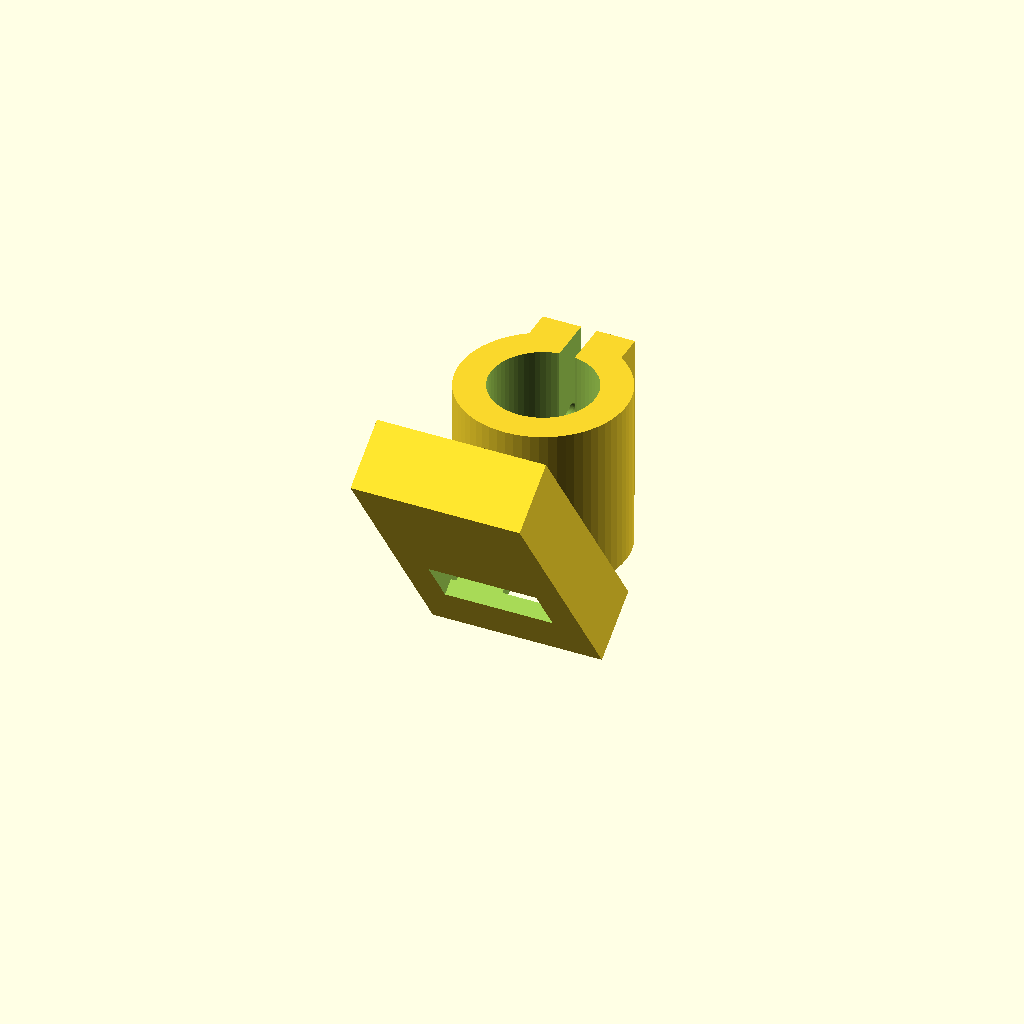
Cell 1: rendered with the file's own defaults.
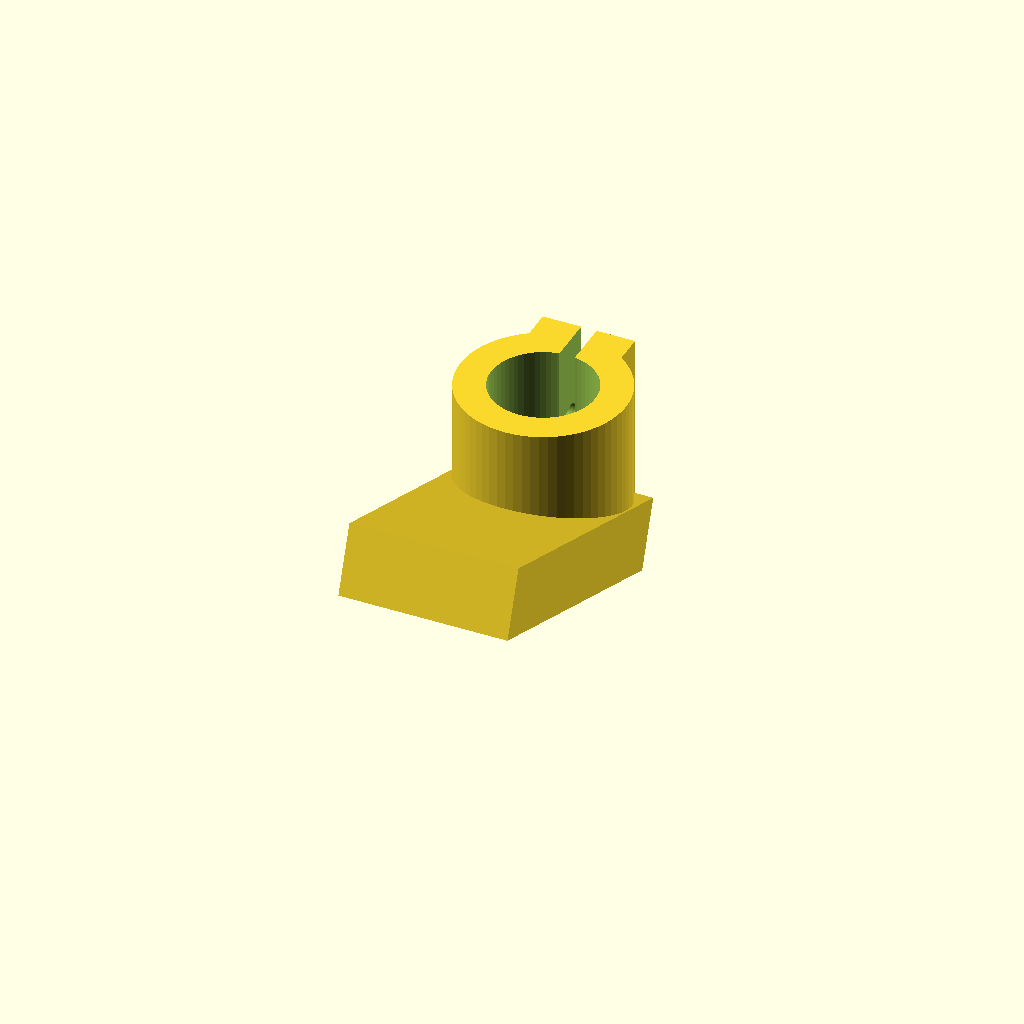
Cell 2 — aim_deg set to 70, the other parameters unchanged.
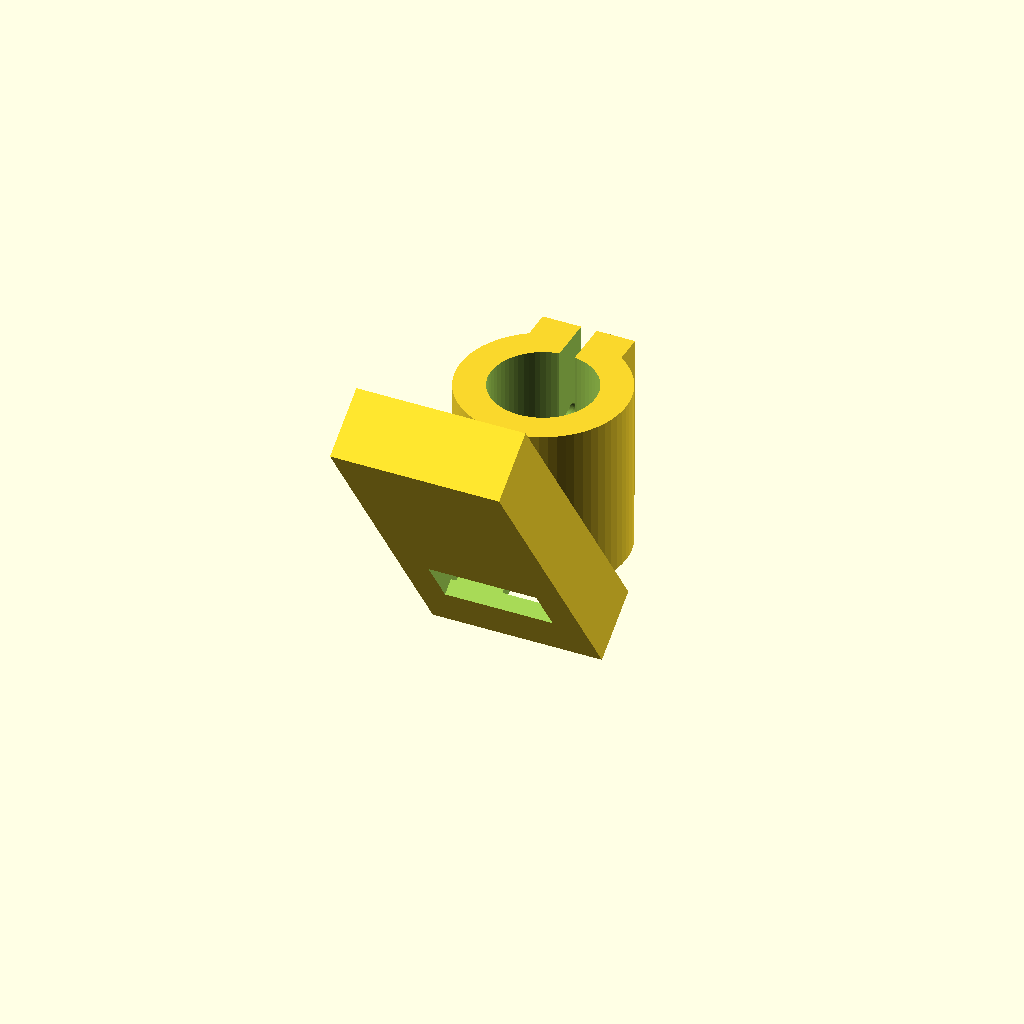
Cell 3: the same model with hood_len = 20.
One fixed orthographic camera (rotation 55°, 0°, 25°; colour scheme Cornfield) for every cell.
Source of the model, cad/sensor_pod.scad:
// sensor_pod.scad — hooded tube clamp for a VL53L1X breakout (Adafruit 25.5 x 17.5 x 4.6 mm)
// Clamps a 12.7 mm cane shaft, aims the sensor down-forward at the ground ahead.
// DRAFT: unrendered. Verify the sensor pocket against your actual breakout.
// Print: PETG, hood opening up, may need supports under the hood lip.
// LEGACY (ESP32 era, cut when the app went phone-only): do not print for the demo.
// Sized for a 12.7 mm aluminium/graphite shaft; the prototype stick is 27.65 mm (measured
// so nothing here fits it. The live mount is hardware/mount_screwless/ (see
// cad/README.md and hardware/README.md). Not rendered by any script (scripts/build_stl.ps1 covers
// hardware/ only); no tests; no owner on the current team. Units: millimetres throughout.
// Why it existed: the VL53L1X ground-distance sensor for the grip firmware's local drop-off /
// step-up fail-safe (firmware/canekit_grip/tof.cpp; README says aim ~40-60 cm ahead of the tip).
// The phone-only app replaced it with LiDAR ground hazards (AGENTS.md, Step 11).

$fn = 64;
shaft_d = 12.7; clear = 0.4;
clamp_len = 22; clamp_wall = 4;
aim_deg = 35;                 // tilt down from the shaft axis
brd_l = 26; brd_w = 18; brd_t = 5;   // sensor board pocket (adds clearance)
hood_len = 10;                // lip over the ToF window to shed rain
bolt_d = 3.2;

// Split ring clamping the shaft (axis +Z), with a pinch-bolt ear on the +Y side.
module clamp_ring() {
    difference() {
        cylinder(d = shaft_d + 2*clear + 2*clamp_wall, h = clamp_len);
        translate([0,0,-1]) cylinder(d = shaft_d + 2*clear, h = clamp_len + 2);
        // split
        translate([-1, 0, -1]) cube([2, shaft_d, clamp_len + 2]);
        // pinch bolt
        translate([0, shaft_d/2 + clear + 3, clamp_len/2]) rotate([0, 90, 0]) cylinder(d = bolt_d, h = 30, center = true);
    }
    // bolt ears
    difference() {
        translate([-6, shaft_d/2 + clear, 0]) cube([12, 6, clamp_len]);
        translate([-1, shaft_d/2 - 1, -1]) cube([2, 10, clamp_len + 2]);
        translate([0, shaft_d/2 + clear + 3, clamp_len/2]) rotate([0, 90, 0]) cylinder(d = bolt_d, h = 30, center = true);
    }
}
// Open-fronted box for the breakout: board pocket, a window for the sensor, a cable slot at the
// bottom, and hood_len of wall beyond the board as the rain hood.
module sensor_box() {
    difference() {
        translate([-brd_w/2 - 2, -brd_t - 4, 0]) cube([brd_w + 4, brd_t + 4, brd_l + 4 + hood_len]);
        translate([-brd_w/2, -brd_t - 2, 2]) cube([brd_w, brd_t, brd_l]);         // board pocket
        translate([-brd_w/2 + 2, -brd_t - 5, brd_l/2 - 4]) cube([brd_w - 4, 4, 8]); // window
        translate([-3, -brd_t - 2, -1]) cube([6, brd_t, 4]);                          // cable slot
    }
}
clamp_ring();
translate([0, -(shaft_d/2 + clear + clamp_wall), clamp_len/2])
    rotate([aim_deg, 0, 0]) translate([0, 0, -brd_l/2 - 6]) sensor_box();
Customizer parameters (derived from the source; name, type, default, range or options):
aim_deg: number, default 35
hood_len: number, default 10
bolt_d: number, default 3.2
